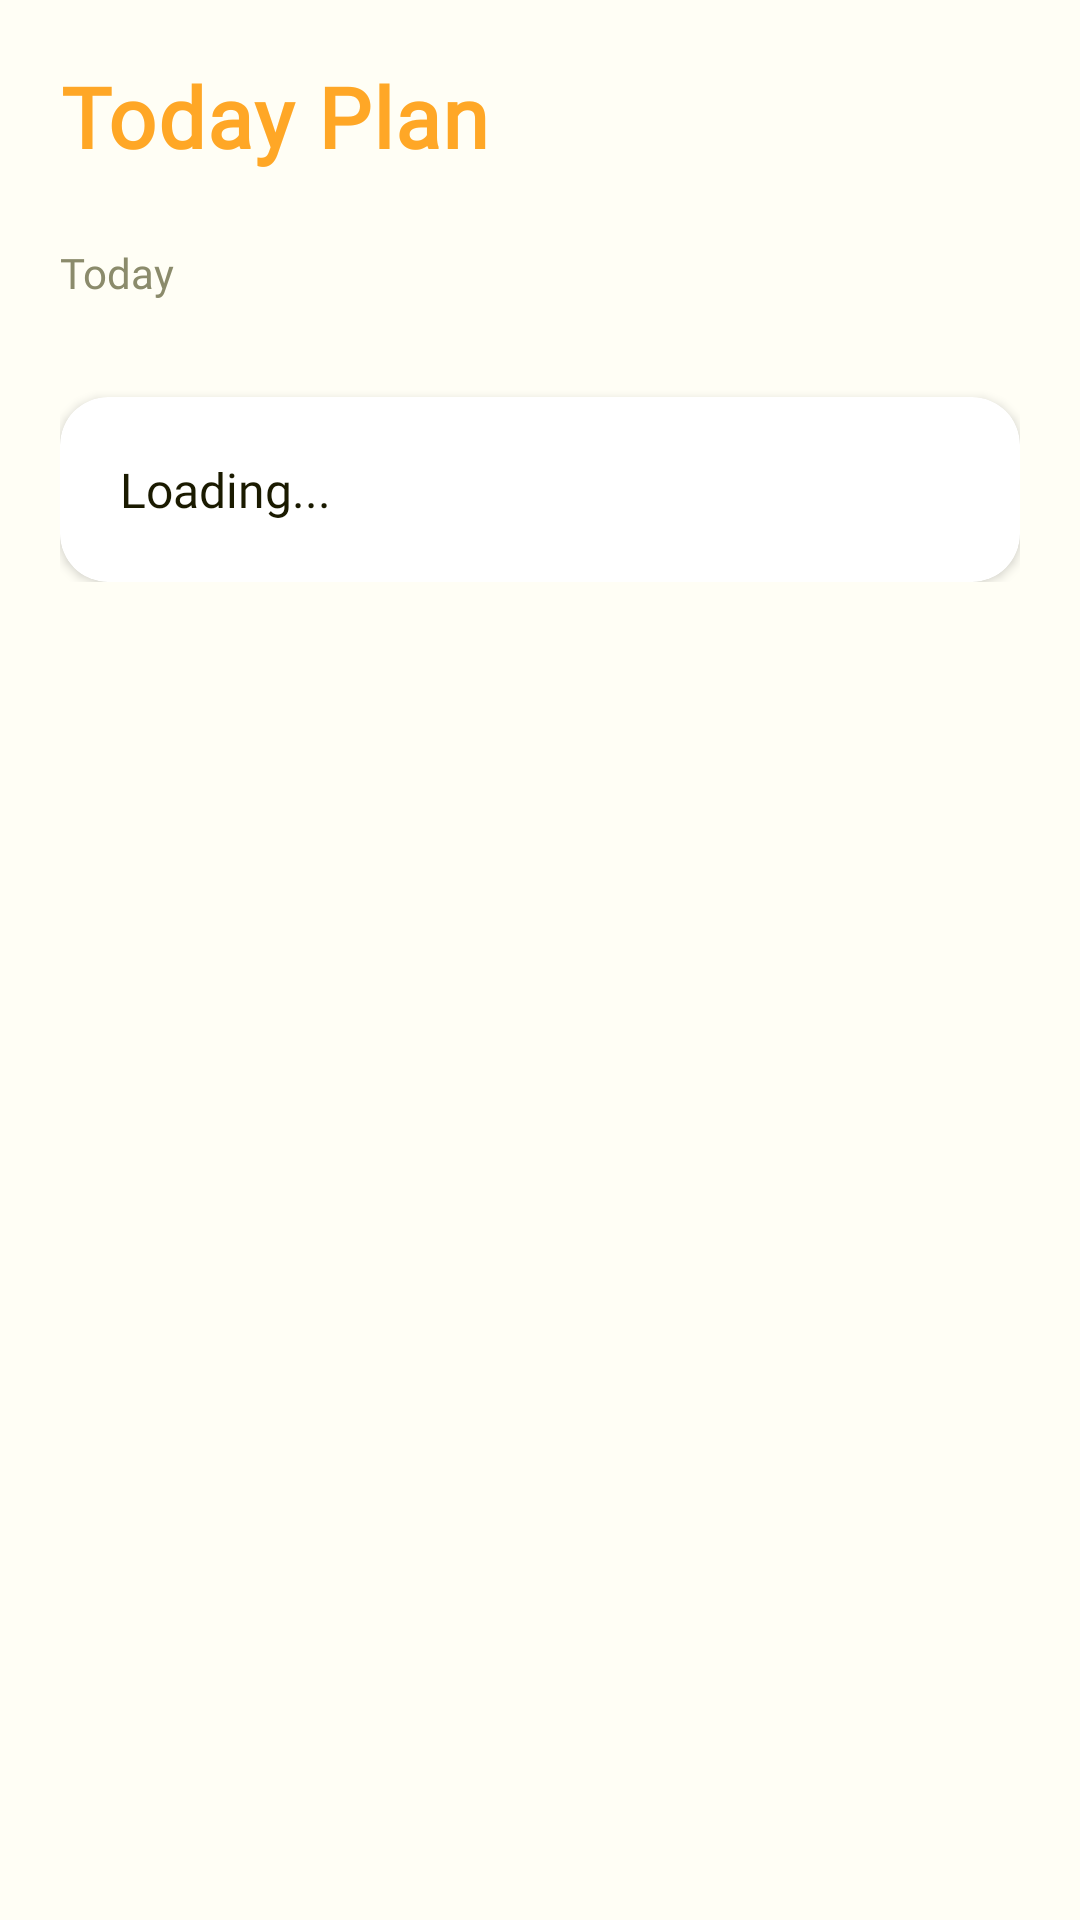

Android layout source for this screen:
<!-- AndroidManifest.xml: application theme Theme.StudyFlow -->
<!-- res/layout/activity_today_plan.xml -->
<?xml version="1.0" encoding="utf-8"?>
<androidx.coordinatorlayout.widget.CoordinatorLayout xmlns:android="http://schemas.android.com/apk/res/android"
    xmlns:app="http://schemas.android.com/apk/res-auto"
    xmlns:tools="http://schemas.android.com/tools"
    android:layout_width="match_parent"
    android:layout_height="match_parent"
    android:background="@color/background_light"
    tools:context=".activities.TodayPlanActivity">

    <androidx.core.widget.NestedScrollView
        android:layout_width="match_parent"
        android:layout_height="match_parent">

        <LinearLayout
            android:layout_width="match_parent"
            android:layout_height="wrap_content"
            android:orientation="vertical"
            android:padding="20dp"
            android:paddingTop="72dp">

            <TextView
                android:layout_width="wrap_content"
                android:layout_height="wrap_content"
                android:text="@string/today_plan"
                android:textColor="@color/primary"
                android:textSize="28sp"
                android:textStyle="bold"
                android:fontFamily="@font/poppins_bold"
                android:letterSpacing="0.02"
                android:layout_marginBottom="24dp" />

            <TextView
                android:id="@+id/todayDateText"
                android:layout_width="wrap_content"
                android:layout_height="wrap_content"
                android:text="Today"
                android:textColor="@color/text_muted"
                android:textSize="14sp"
                android:fontFamily="@font/poppins_regular"
                android:layout_marginBottom="16dp" />

            <androidx.cardview.widget.CardView
                android:layout_width="match_parent"
                android:layout_height="wrap_content"
                android:layout_marginTop="16dp"
                app:cardCornerRadius="16dp"
                app:cardElevation="2dp">

                <LinearLayout
                    android:layout_width="match_parent"
                    android:layout_height="wrap_content"
                    android:orientation="vertical"
                    android:padding="20dp">

                    <TextView
                        android:id="@+id/planText"
                        android:layout_width="match_parent"
                        android:layout_height="wrap_content"
                        android:text="Loading..."
                        android:textSize="16sp"
                        android:textColor="@color/text_dark"
                        android:fontFamily="@font/poppins_regular"
                        android:lineSpacingMultiplier="1.4" />
                </LinearLayout>
            </androidx.cardview.widget.CardView>

        </LinearLayout>

    </androidx.core.widget.NestedScrollView>

</androidx.coordinatorlayout.widget.CoordinatorLayout>
<!-- resources referenced by this layout -->
<resources>
  <color name="background_light">#FFFEF5</color>
  <color name="primary">#FFA726</color>
  <color name="text_dark">#1A1A00</color>
  <color name="text_muted">#8B8B6B</color>
  <string name="today_plan">Today Plan</string>
  <style name="Theme.StudyFlow" parent="Theme.Material3.DayNight.NoActionBar">
          <item name="colorPrimary">@color/primary</item>
          <item name="colorPrimaryDark">@color/primary_dark</item>
          <item name="colorSecondary">@color/secondary</item>
          <item name="colorAccent">@color/accent</item>
          <item name="android:textColorPrimary">@color/text_dark</item>
          <item name="android:textColorSecondary">@color/text_muted</item>
          <item name="android:windowBackground">@color/background_light</item>
      </style>
  <color name="primary_dark">#F57C00</color>
  <color name="secondary">#FFC107</color>
  <color name="accent">#FFEB3B</color>
</resources>
